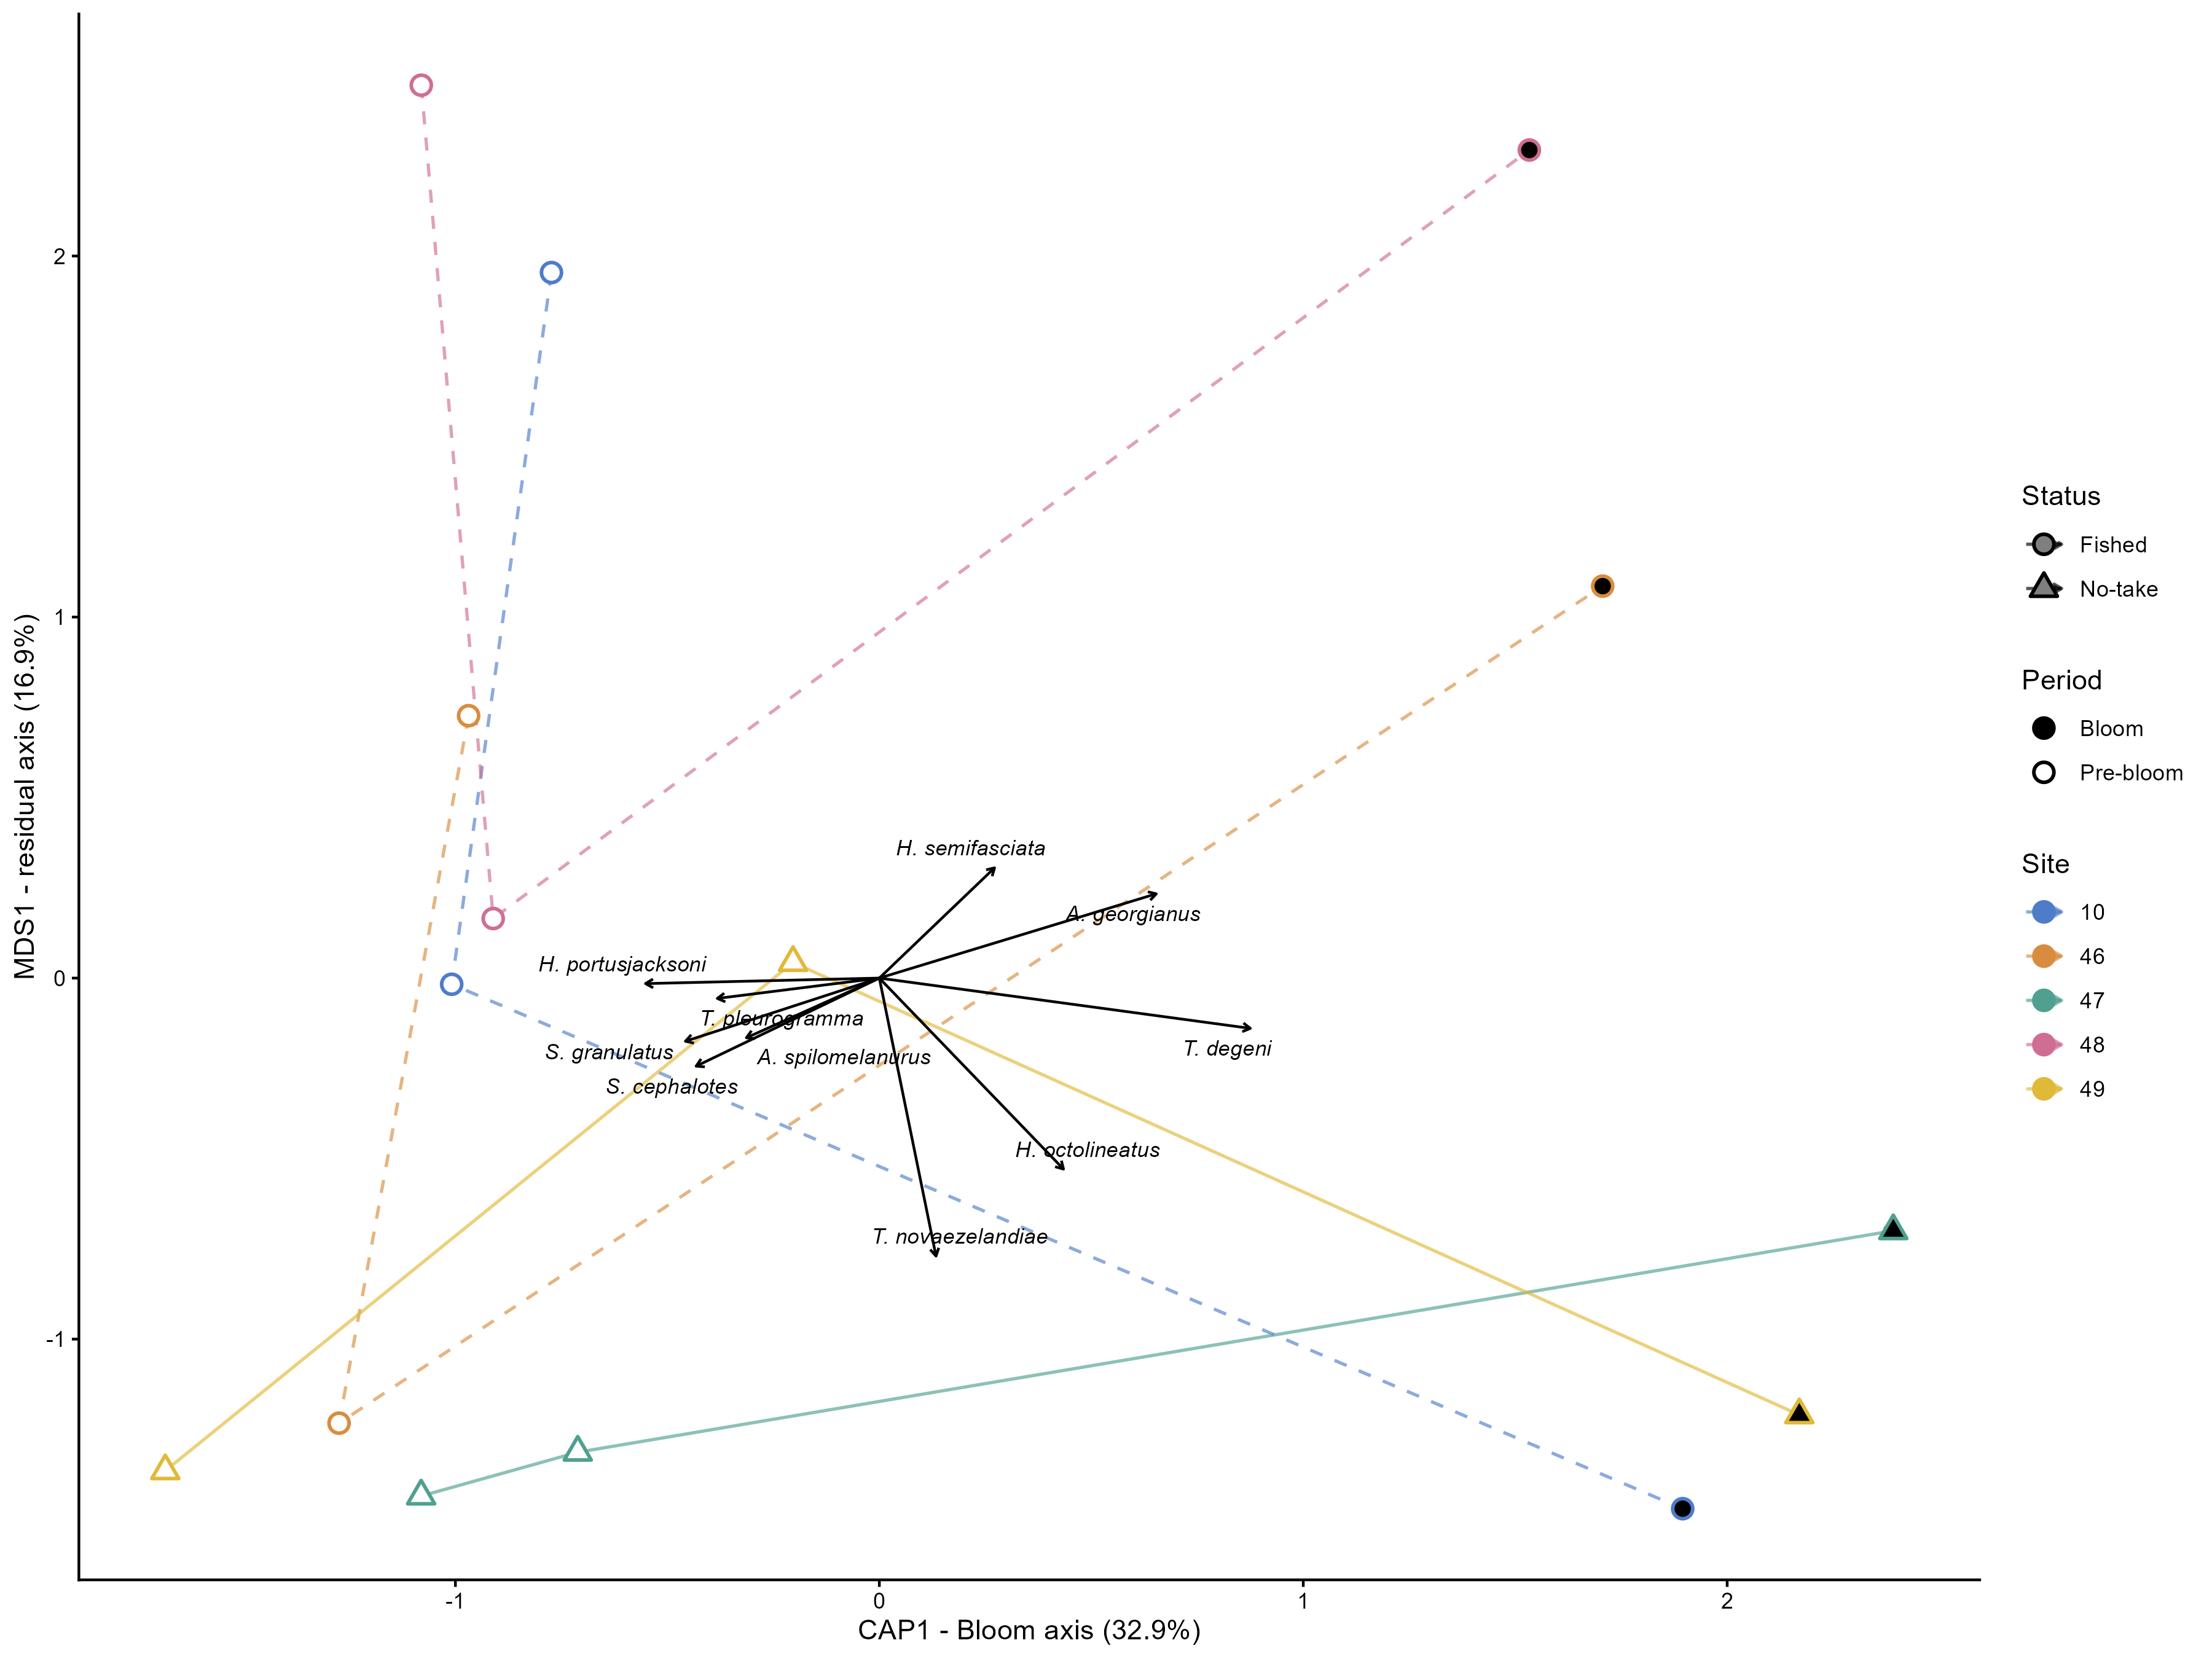

The data file committed next to this chart (first rows):
site_name, status, CAP1, MDS1, n_events
10, Fished, 0.03763, 0.1558, 3
46, Fished, -0.179, 0.1932, 3
47, No-take, 0.1999, -1.149, 3
48, Fished, -0.1526, 1.644, 3
49, No-take, 0.09407, -0.8437, 3
